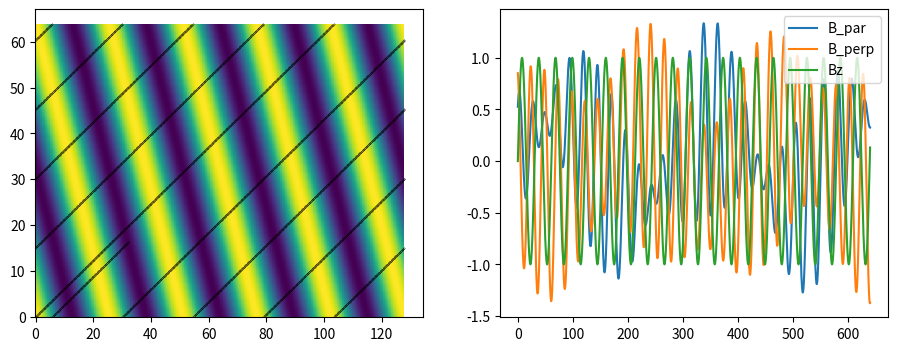

Write the Python code that produced this figure.
"""
1D cut through a 2D periodic simulation at an (ir)rational angle.

The line wraps around the periodic box many times without closing on itself,
so it samples the domain far more uniformly than an axis-aligned cut
(much like a spacecraft trajectory through a turbulent plasma).

Arrays are assumed to be indexed [ix, iy]. If yours are [iy, ix], transpose
them first (arr.T), or pass swap_axes=True.
"""
import numpy as np
from scipy.ndimage import map_coordinates

GOLDEN = (1 + np.sqrt(5)) / 2


def irrational_cut(fields, Lx, Ly, theta=None, slope=1 / GOLDEN,
                   x0=0.0, y0=0.0, length=None, n_wraps=5,
                   ds=None, order=1, vectors=None, swap_axes=False):
    """
    Parameters
    ----------
    fields  : dict name -> 2D array (Nx, Ny) of the quantities to sample
              (e.g. {'bx': bx, 'by': by, 'bz': bz, 'n': density}).
    Lx, Ly  : physical box size (same units as x0, y0, length).
    theta   : cut angle in radians from the x axis. If None, uses
              theta = arctan(slope), with slope defaulting to 1/golden ratio.
    x0, y0  : starting point of the cut.
    length  : total path length. Default: n_wraps * Lx (roughly n_wraps passes).
    ds      : sampling step along the cut. Default: min(dx, dy).
    order   : interpolation order (1 = bilinear, 3 = cubic spline).
    vectors : optional dict name -> (compx, compy, compz) key names in `fields`.
              Adds components rotated into the cut frame:
              <name>_par  (along the cut), <name>_perp (in-plane, perpendicular),
              and <name>_z is just the z component.
              e.g. vectors={'B': ('bx', 'by', 'bz')}

    Returns
    -------
    s   : distance along the cut
    x,y : wrapped positions of the samples
    out : dict name -> 1D sampled array
    """
    if swap_axes:
        fields = {k: v.T for k, v in fields.items()}

    shape = next(iter(fields.values())).shape
    Nx, Ny = shape
    dx, dy = Lx / Nx, Ly / Ny

    if theta is None:
        theta = np.arctan(slope)
    c, sn = np.cos(theta), np.sin(theta)

    if ds is None:
        ds = min(dx, dy)
    if length is None:
        length = n_wraps * Lx
    s = np.arange(0.0, length, ds)

    x = (x0 + s * c) % Lx
    y = (y0 + s * sn) % Ly

    # physical -> fractional index (grid points at i*dx; shift by 0.5 if your
    # data is cell-centred and you've defined x0 relative to the cell edge)
    coords = np.vstack([x / dx, y / dy])

    out = {}
    for name, arr in fields.items():
        out[name] = map_coordinates(arr, coords, order=order, mode='grid-wrap')

    if vectors:
        for name, (cx, cy, cz) in vectors.items():
            vx, vy = out[cx], out[cy]
            out[f'{name}_par'] = vx * c + vy * sn
            out[f'{name}_perp'] = -vx * sn + vy * c
            out[f'{name}_z'] = out[cz]

    return s, x, y, out


if __name__ == '__main__':
    # quick demo with synthetic data
    import matplotlib.pyplot as plt

    Lx, Ly, N = 128.0, 64.0, 512
    X, Y = np.meshgrid(np.linspace(0, Lx, N, endpoint=False),
                       np.linspace(0, Ly, N // 2, endpoint=False), indexing='ij')
    bx = np.sin(2 * np.pi * X / Lx * 3) * np.cos(2 * np.pi * Y / Ly * 2)
    by = np.cos(2 * np.pi * X / Lx * 5 + 2 * np.pi * Y / Ly)
    bz = np.sin(2 * np.pi * Y / Ly * 4)

    s, x, y, out = irrational_cut({'bx': bx, 'by': by, 'bz': bz}, Lx, Ly,
                                  vectors={'B': ('bx', 'by', 'bz')})
    fig, ax = plt.subplots(1, 2, figsize=(11, 4))
    ax[0].pcolormesh(X, Y, by, shading='auto')
    ax[0].plot(x, y, 'k.', ms=0.5)
    ax[1].plot(s, out['B_par'], label='B_par')
    ax[1].plot(s, out['B_perp'], label='B_perp')
    ax[1].plot(s, out['B_z'], label='Bz')
    ax[1].legend()
    plt.show()
